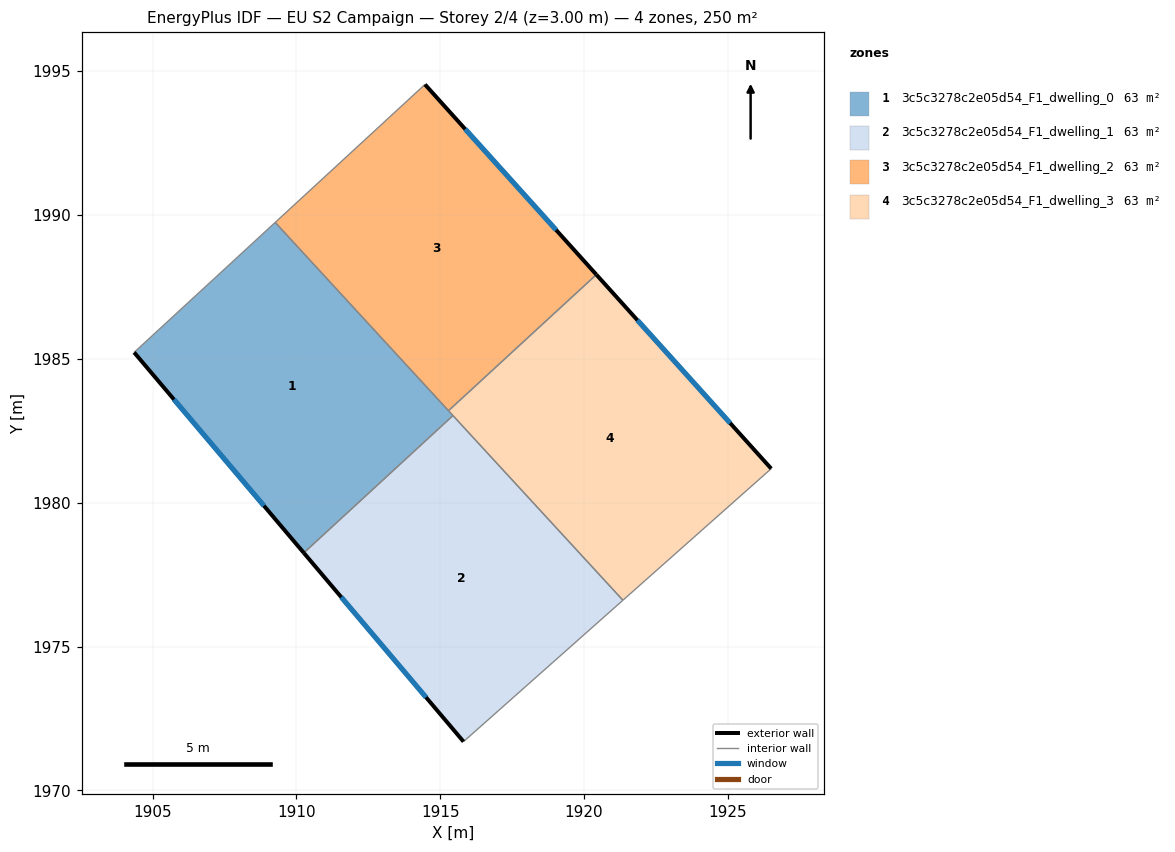
=== STOREY PLAN SPEC (per zone: floor XY polygon, exterior-wall plan segments, windows/doors) ===
zone 1: 3c5c3278c2e05d54_F1_dwelling_0  (62.5 m²)
  floor: (1909.26, 1989.74) (1915.44, 1983.03) (1910.26, 1978.25) (1904.36, 1985.22)
  exterior wall: (1904.36, 1985.22) – (1910.26, 1978.25)  [9.1 m]
    window: (1905.75, 1983.59) – (1908.87, 1979.89)  [7.7 m²]
  interior walls: 4
zone 2: 3c5c3278c2e05d54_F1_dwelling_1  (62.5 m²)
  floor: (1915.44, 1983.03) (1921.35, 1976.61) (1915.81, 1971.69) (1910.26, 1978.25)
  exterior wall: (1910.26, 1978.25) – (1915.81, 1971.69)  [8.6 m]
    window: (1911.56, 1976.71) – (1914.51, 1973.23)  [7.3 m²]
  interior walls: 3
zone 3: 3c5c3278c2e05d54_F1_dwelling_2  (62.5 m²)
  floor: (1914.47, 1994.53) (1920.43, 1987.92) (1915.29, 1983.20) (1909.26, 1989.74)
  exterior wall: (1920.43, 1987.92) – (1914.47, 1994.53)  [8.9 m]
    window: (1919.03, 1989.48) – (1915.87, 1992.98)  [7.5 m²]
  interior walls: 3
zone 4: 3c5c3278c2e05d54_F1_dwelling_3  (62.5 m²)
  floor: (1920.43, 1987.92) (1926.50, 1981.18) (1921.35, 1976.61) (1915.29, 1983.20)
  exterior wall: (1926.50, 1981.18) – (1920.43, 1987.92)  [9.1 m]
    window: (1925.08, 1982.76) – (1921.85, 1986.34)  [7.7 m²]
  interior walls: 4

=== DERIVED (storey summary) ===
Building: EU S2 Campaign
Storey: 2 of 4  (floor level z = 3.00 m)
Storey gross floor area: 250.2 m²
Zones on this storey: 4
  - 3c5c3278c2e05d54_F1_dwelling_0: floor 62.5 m²; exterior wall 9.1 m (27.4 m²); 1 window(s) 7.7 m²; WWR 28.1%
  - 3c5c3278c2e05d54_F1_dwelling_1: floor 62.5 m²; exterior wall 8.6 m (25.8 m²); 1 window(s) 7.3 m²; WWR 28.1%
  - 3c5c3278c2e05d54_F1_dwelling_2: floor 62.5 m²; exterior wall 8.9 m (26.7 m²); 1 window(s) 7.5 m²; WWR 28.1%
  - 3c5c3278c2e05d54_F1_dwelling_3: floor 62.5 m²; exterior wall 9.1 m (27.2 m²); 1 window(s) 7.7 m²; WWR 28.1%
Zone adjacency (shared interzone walls):
  - 3c5c3278c2e05d54_F1_dwelling_0 ↔ 3c5c3278c2e05d54_F1_dwelling_1
  - 3c5c3278c2e05d54_F1_dwelling_0 ↔ 3c5c3278c2e05d54_F1_dwelling_2
  - 3c5c3278c2e05d54_F1_dwelling_0 ↔ 3c5c3278c2e05d54_F1_dwelling_3
  - 3c5c3278c2e05d54_F1_dwelling_1 ↔ 3c5c3278c2e05d54_F1_dwelling_3
  - 3c5c3278c2e05d54_F1_dwelling_2 ↔ 3c5c3278c2e05d54_F1_dwelling_3